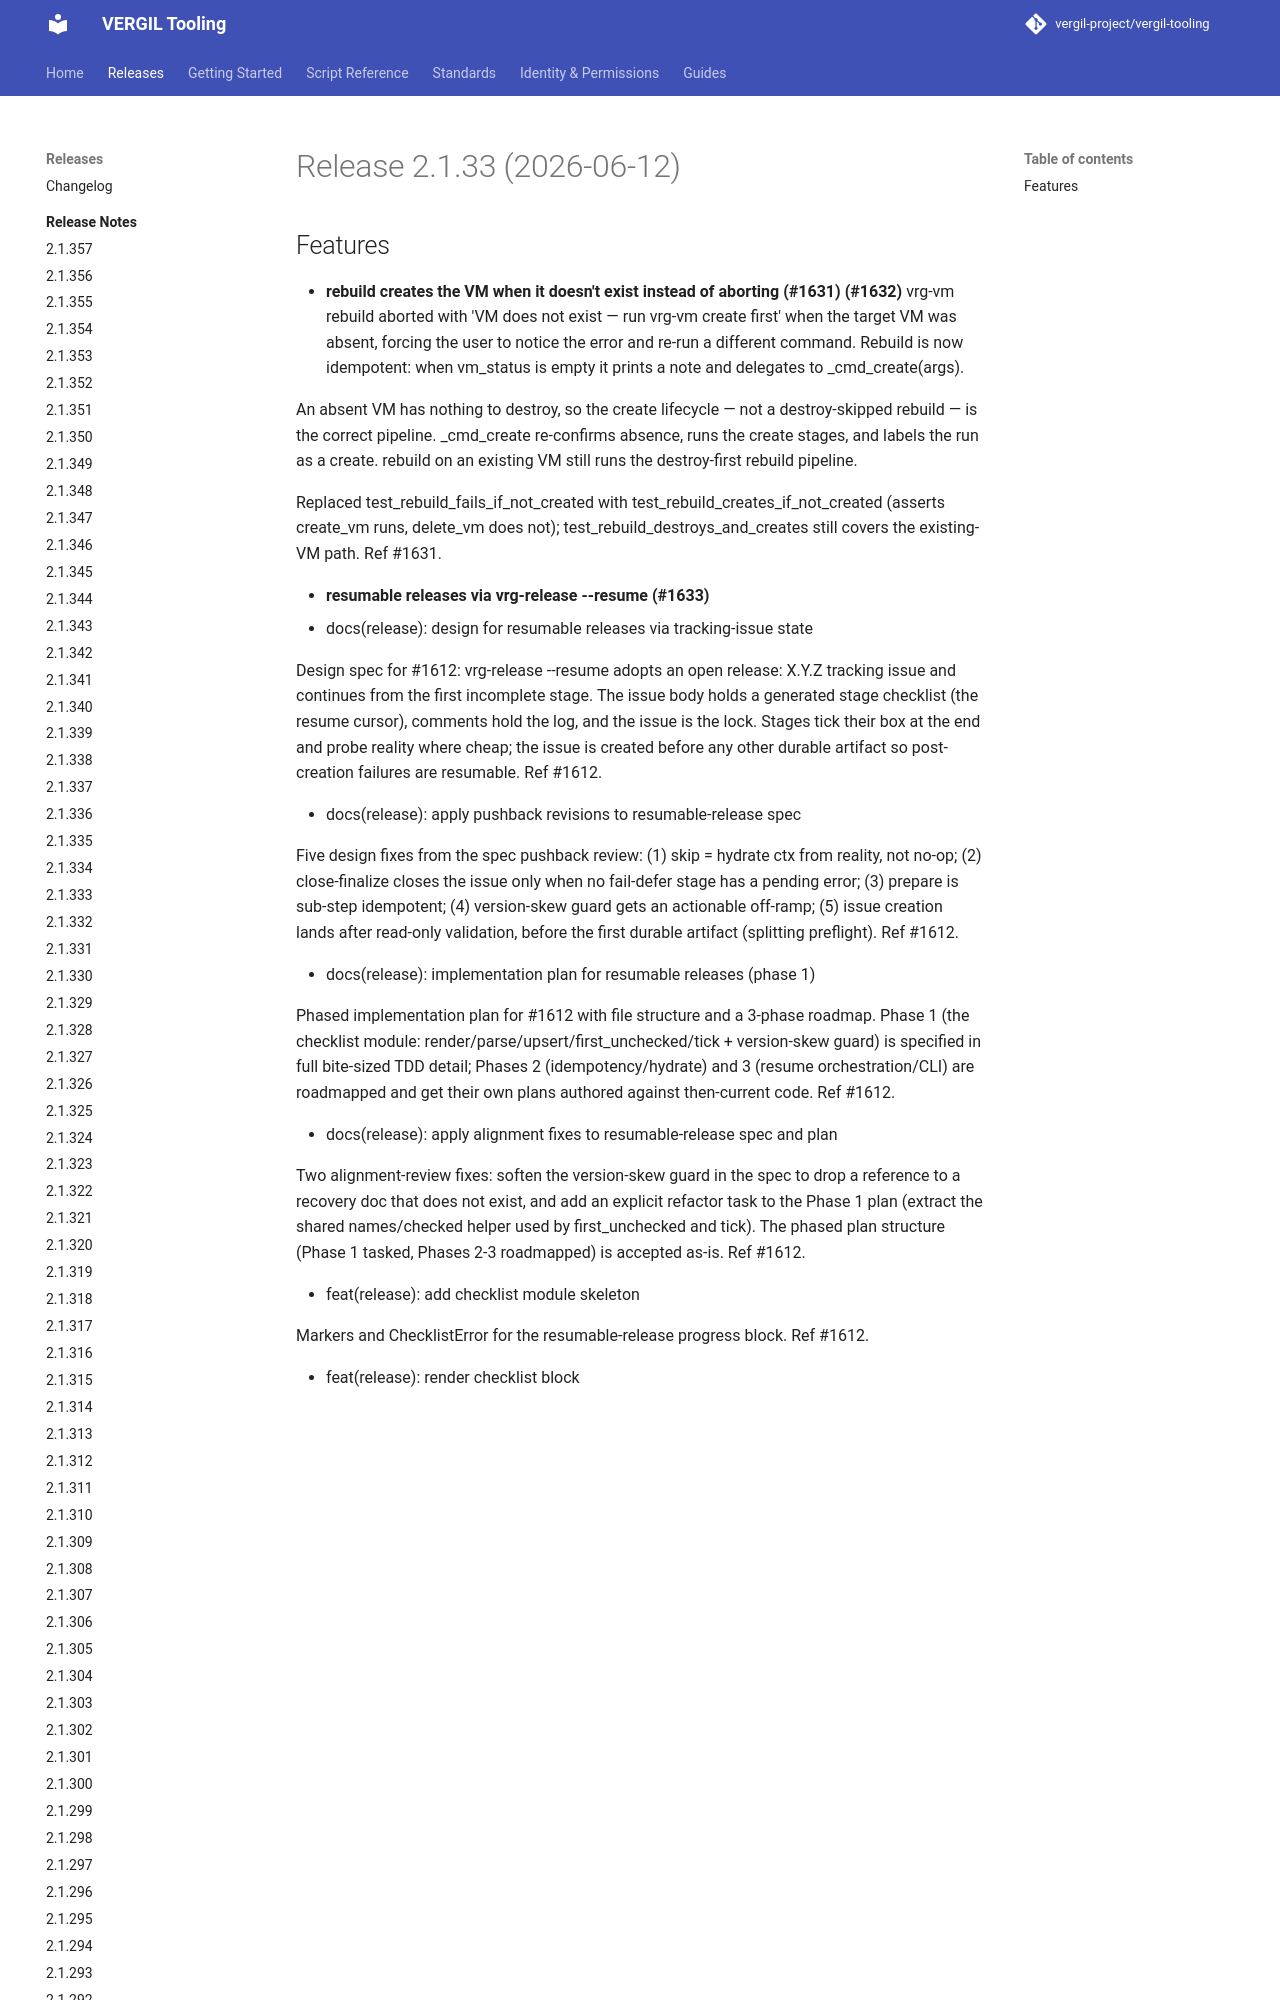

repository: vergil-project/vergil-tooling · page: dev/releases/v2.1.33/index.html · generator: mkdocs


# Release 2.1.33 (2026-06-12)

## Features

- **rebuild creates the VM when it doesn't exist instead of aborting (#1631) (#1632)**
vrg-vm rebuild aborted with 'VM does not exist — run vrg-vm create first' when the target VM was absent, forcing the user to notice the error and re-run a different command. Rebuild is now idempotent: when vm_status is empty it prints a note and delegates to _cmd_create(args).
